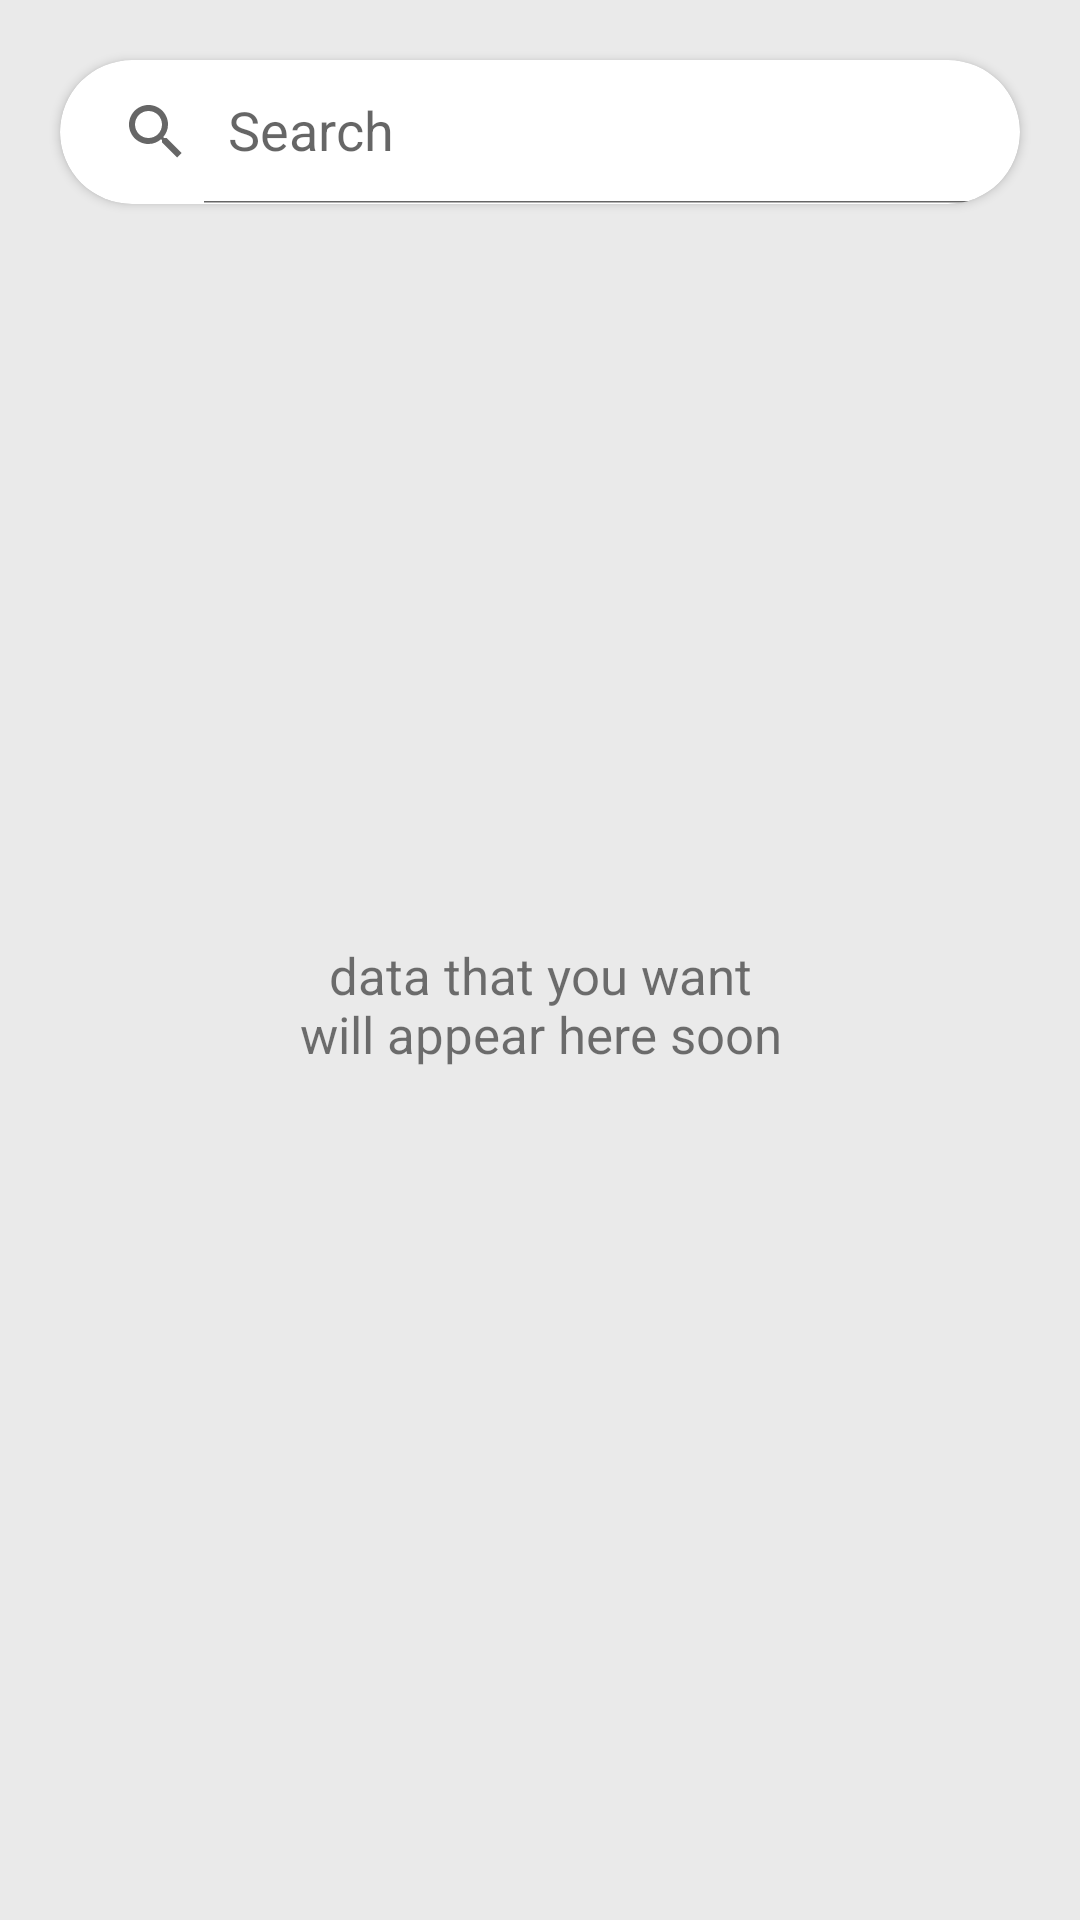

Reconstruct the res/layout file that produces this screen, plus the resources it refers to.
<!-- AndroidManifest.xml: application theme Theme.HelloRajbari -->
<!-- res/layout/activity_task.xml -->
<?xml version="1.0" encoding="utf-8"?>
<RelativeLayout xmlns:android="http://schemas.android.com/apk/res/android"
    xmlns:app="http://schemas.android.com/apk/res-auto"
    xmlns:tools="http://schemas.android.com/tools"
    android:layout_width="match_parent"
    android:layout_height="match_parent"
    android:background="@color/bg"
    tools:context=".TaskActivity">

    <androidx.cardview.widget.CardView
        android:id="@+id/homeSearch"
        android:layout_width="match_parent"
        android:layout_height="wrap_content"
        android:layout_marginStart="20dp"
        android:layout_marginTop="20dp"
        android:layout_marginEnd="20dp"
        android:layout_marginBottom="5dp"
        android:elevation="5dp"
        app:cardCornerRadius="30dp">

        <LinearLayout
            android:layout_width="match_parent"
            android:layout_height="wrap_content">

            <androidx.appcompat.widget.SearchView
                android:id="@+id/taskSv"
                android:layout_width="match_parent"
                android:layout_height="match_parent"
                app:iconifiedByDefault="false"
                android:focusable="false"
                android:focusableInTouchMode="true"
                app:queryHint="Search" />

        </LinearLayout>

    </androidx.cardview.widget.CardView>

    <LinearLayout
        android:id="@+id/msgLay"
        android:layout_width="match_parent"
        android:layout_height="wrap_content"
        android:layout_centerInParent="true"
        android:orientation="vertical">

        <ImageView
            android:layout_width="match_parent"
            android:layout_height="wrap_content"
            android:layout_margin="15dp"
            android:src="@drawable/empty_box" />

        <TextView
            android:layout_width="match_parent"
            android:layout_height="wrap_content"
            android:text="@string/empty_data"
            android:textAlignment="center"
            android:textSize="17dp" />

    </LinearLayout>

    <androidx.recyclerview.widget.RecyclerView
        android:id="@+id/recycler"
        android:layout_width="match_parent"
        android:layout_height="match_parent"
        android:layout_below="@+id/homeSearch"
        android:layout_margin="10dp"
        android:visibility="gone" />

    <TextView
        android:id="@+id/devTv"
        android:layout_width="match_parent"
        android:layout_height="wrap_content"
        android:layout_above="@id/adminLay"
        android:layout_marginBottom="35dp"
        android:text="Developers"
        android:textAlignment="center"
        android:textSize="35dp"
        android:textStyle="bold"
        android:visibility="gone" />

    <LinearLayout
        android:id="@+id/adminLay"
        android:layout_width="match_parent"
        android:layout_height="wrap_content"
        android:layout_centerInParent="true"
        android:layout_marginHorizontal="5dp"
        android:orientation="horizontal"
        android:visibility="gone"
        android:weightSum="2">

        <androidx.cardview.widget.CardView
            android:layout_width="0dp"
            android:layout_height="wrap_content"
            android:layout_marginEnd="2.5dp"
            android:layout_marginBottom="10dp"
            android:layout_weight="1"
            android:elevation="5dp"
            app:cardCornerRadius="20dp">

            <LinearLayout
                android:layout_width="match_parent"
                android:layout_height="wrap_content"
                android:orientation="vertical"
                android:paddingTop="5dp"
                android:paddingBottom="10dp">

                <ImageView
                    android:layout_width="match_parent"
                    android:layout_height="150dp"
                    android:layout_marginBottom="8dp"
                    android:src="@drawable/daud" />

                <TextView
                    android:layout_width="match_parent"
                    android:layout_height="wrap_content"
                    android:layout_margin="2dp"
                    android:text="Daud Hoshen Rimon"
                    android:textAlignment="center"
                    android:textSize="17dp"
                    android:textStyle="bold" />

                <TextView
                    android:layout_width="match_parent"
                    android:layout_height="wrap_content"
                    android:layout_margin="2dp"
                    android:text="Android App Developer"
                    android:textAlignment="center"
                    android:textSize="15dp" />

                <TextView
                    android:layout_width="match_parent"
                    android:layout_height="wrap_content"
                    android:layout_margin="2dp"
                    android:onClick="daudPhnClick"
                    android:text="01779808900"
                    android:textAlignment="center"
                    android:textColor="@color/purple_500"
                    android:textSize="17dp" />

                <TextView
                    android:layout_width="match_parent"
                    android:layout_height="wrap_content"
                    android:layout_margin="2dp"
                    android:onClick="daudEmailClick"
                    android:text="daudhrimon@gmail.com"
                    android:textAlignment="center"
                    android:textColor="@color/purple_500"
                    android:textSize="16dp" />

            </LinearLayout>

        </androidx.cardview.widget.CardView>

        <androidx.cardview.widget.CardView
            android:layout_width="0dp"
            android:layout_height="wrap_content"
            android:layout_marginStart="2.5dp"
            android:layout_marginBottom="10dp"
            android:layout_weight="1"
            android:elevation="5dp"
            app:cardCornerRadius="20dp">

            <LinearLayout
                android:layout_width="match_parent"
                android:layout_height="wrap_content"
                android:orientation="vertical"
                android:paddingTop="5dp"
                android:paddingBottom="10dp">

                <ImageView
                    android:layout_width="match_parent"
                    android:layout_height="150dp"
                    android:layout_marginBottom="8dp"
                    android:src="@drawable/polok" />

                <TextView
                    android:layout_width="match_parent"
                    android:layout_height="wrap_content"
                    android:layout_margin="2dp"
                    android:text="J.R. Polok"
                    android:textAlignment="center"
                    android:textSize="17dp"
                    android:textStyle="bold" />

                <TextView
                    android:layout_width="match_parent"
                    android:layout_height="wrap_content"
                    android:layout_margin="2dp"
                    android:text="Android App Developer"
                    android:textAlignment="center"
                    android:textSize="15dp" />

                <TextView
                    android:layout_width="match_parent"
                    android:layout_height="wrap_content"
                    android:layout_margin="2dp"
                    android:onClick="polokPhnClick"
                    android:text="01911866613"
                    android:textAlignment="center"
                    android:textColor="@color/purple_500"
                    android:textSize="17dp" />

                <TextView
                    android:layout_width="match_parent"
                    android:layout_height="wrap_content"
                    android:layout_margin="2dp"
                    android:onClick="polokEmailClick"
                    android:text="hello@jrpolok.com"
                    android:textAlignment="center"
                    android:textColor="@color/purple_500"
                    android:textSize="16dp" />

            </LinearLayout>

        </androidx.cardview.widget.CardView>

    </LinearLayout>

</RelativeLayout>
<!-- resources referenced by this layout -->
<resources>
  <color name="bg">#EAEAEA</color>
  <color name="purple_500">#FF6200EE</color>
  <!-- drawable daud: png bitmap (drawable, 272199 bytes) -->
  <!-- drawable polok: png bitmap (drawable, 205236 bytes) -->
  <string name="empty_data">data that you want\nwill appear here soon</string>
  <style name="Theme.HelloRajbari" parent="Theme.MaterialComponents.DayNight.NoActionBar">
          
          <item name="colorPrimary">@color/purple_500</item>
          <item name="colorPrimaryVariant">@color/purple_700</item>
          <item name="colorOnPrimary">@color/white</item>
          
          <item name="colorSecondary">@color/teal_200</item>
          <item name="colorSecondaryVariant">@color/teal_700</item>
          <item name="colorOnSecondary">@color/black</item>
          
          <item name="android:statusBarColor" tools:targetApi="l">?attr/colorPrimaryVariant</item>
          
      </style>
  <color name="purple_700">#FF3700B3</color>
  <color name="white">#FFFFFFFF</color>
  <color name="teal_200">#FF03DAC5</color>
  <color name="teal_700">#FF018786</color>
  <color name="black">#FF000000</color>
</resources>
